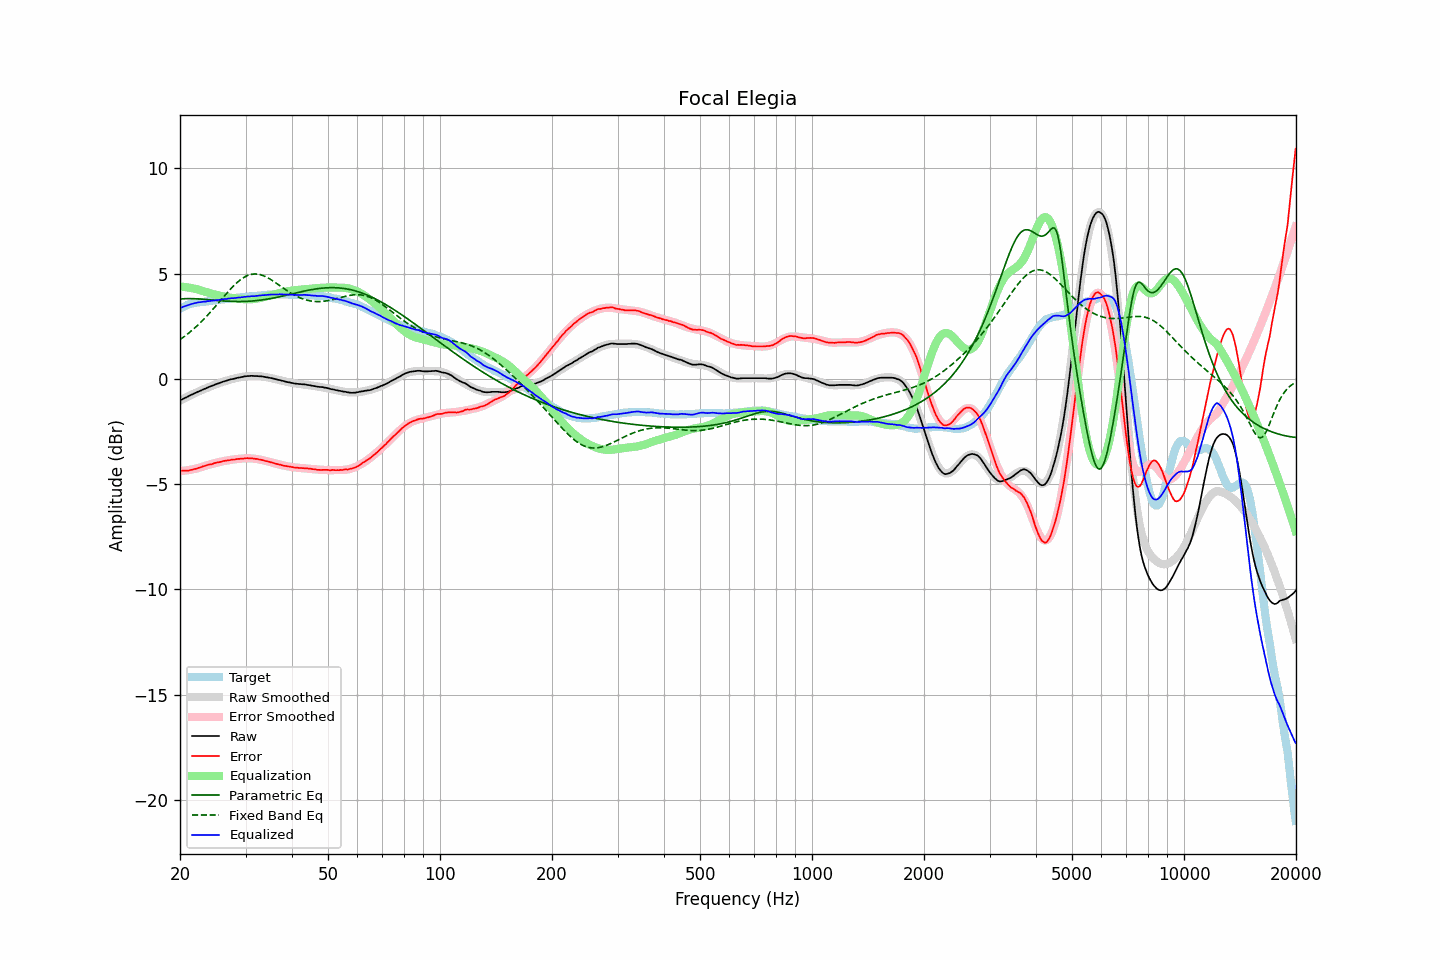

The table this chart was drawn from, first rows:
frequency, raw, error, smoothed, error_smoothed, equalization, parametric_eq, fixed_band_eq, equalized_raw, equalized_smoothed, target
20.00, -1.03, -4.36, -1.03, -4.38, 4.38, 3.79, 1.86, 3.36, 3.36, 3.34
20.20, -0.99, -4.36, -0.99, -4.38, 4.38, 3.80, 1.92, 3.39, 3.39, 3.38
20.40, -0.95, -4.36, -0.95, -4.37, 4.37, 3.80, 1.97, 3.42, 3.42, 3.42
20.61, -0.91, -4.35, -0.91, -4.36, 4.36, 3.81, 2.03, 3.45, 3.45, 3.44
20.81, -0.88, -4.36, -0.87, -4.35, 4.35, 3.81, 2.09, 3.47, 3.48, 3.49
21.02, -0.84, -4.36, -0.84, -4.34, 4.34, 3.81, 2.15, 3.50, 3.50, 3.53
21.23, -0.80, -4.34, -0.80, -4.33, 4.33, 3.81, 2.21, 3.53, 3.53, 3.55
21.44, -0.76, -4.32, -0.76, -4.31, 4.31, 3.81, 2.27, 3.55, 3.55, 3.57
21.66, -0.73, -4.31, -0.73, -4.30, 4.30, 3.81, 2.34, 3.57, 3.57, 3.59
21.87, -0.69, -4.28, -0.69, -4.28, 4.28, 3.81, 2.40, 3.59, 3.59, 3.60
22.09, -0.66, -4.27, -0.66, -4.26, 4.26, 3.80, 2.47, 3.61, 3.61, 3.62
22.31, -0.62, -4.24, -0.62, -4.25, 4.25, 3.80, 2.54, 3.63, 3.62, 3.63
22.54, -0.59, -4.22, -0.59, -4.22, 4.22, 3.79, 2.62, 3.63, 3.64, 3.64
22.76, -0.56, -4.20, -0.55, -4.20, 4.20, 3.79, 2.69, 3.64, 3.65, 3.65
22.99, -0.52, -4.16, -0.52, -4.18, 4.18, 3.78, 2.77, 3.66, 3.66, 3.65
23.22, -0.49, -4.14, -0.49, -4.15, 4.15, 3.78, 2.85, 3.66, 3.66, 3.66
23.45, -0.46, -4.12, -0.45, -4.13, 4.13, 3.77, 2.93, 3.67, 3.67, 3.67
23.69, -0.42, -4.09, -0.42, -4.10, 4.10, 3.76, 3.01, 3.69, 3.68, 3.68
23.92, -0.39, -4.07, -0.39, -4.08, 4.08, 3.76, 3.09, 3.69, 3.69, 3.69
24.16, -0.36, -4.06, -0.36, -4.06, 4.06, 3.75, 3.18, 3.70, 3.70, 3.71
24.40, -0.33, -4.05, -0.33, -4.04, 4.04, 3.74, 3.26, 3.71, 3.71, 3.73
24.65, -0.30, -4.01, -0.30, -4.02, 4.02, 3.74, 3.35, 3.72, 3.72, 3.72
24.89, -0.27, -3.99, -0.27, -4.00, 4.00, 3.73, 3.44, 3.73, 3.73, 3.73
25.14, -0.24, -3.97, -0.24, -3.98, 3.98, 3.72, 3.53, 3.74, 3.74, 3.74
25.39, -0.22, -3.96, -0.21, -3.96, 3.96, 3.72, 3.61, 3.74, 3.75, 3.75
25.65, -0.19, -3.95, -0.19, -3.95, 3.95, 3.71, 3.70, 3.76, 3.76, 3.77
25.91, -0.16, -3.92, -0.16, -3.93, 3.93, 3.70, 3.79, 3.77, 3.77, 3.77
26.16, -0.13, -3.90, -0.13, -3.91, 3.91, 3.70, 3.88, 3.79, 3.78, 3.78
26.43, -0.11, -3.89, -0.11, -3.90, 3.90, 3.69, 3.97, 3.79, 3.79, 3.79
26.69, -0.09, -3.88, -0.09, -3.88, 3.88, 3.69, 4.06, 3.80, 3.80, 3.80
26.96, -0.06, -3.87, -0.06, -3.87, 3.87, 3.68, 4.14, 3.81, 3.81, 3.82
27.23, -0.04, -3.86, -0.04, -3.86, 3.86, 3.68, 4.23, 3.82, 3.82, 3.83
27.50, -0.02, -3.84, -0.02, -3.85, 3.85, 3.68, 4.31, 3.83, 3.82, 3.83
27.77, -0.01, -3.83, -0.00, -3.84, 3.84, 3.68, 4.39, 3.83, 3.83, 3.83
28.05, 0.01, -3.83, 0.02, -3.83, 3.83, 3.67, 4.47, 3.84, 3.84, 3.85
28.33, 0.03, -3.81, 0.04, -3.81, 3.81, 3.67, 4.54, 3.85, 3.85, 3.85
28.62, 0.05, -3.80, 0.05, -3.81, 3.81, 3.67, 4.61, 3.86, 3.86, 3.86
28.90, 0.06, -3.80, 0.07, -3.80, 3.80, 3.67, 4.67, 3.86, 3.87, 3.87
29.19, 0.08, -3.78, 0.08, -3.79, 3.79, 3.67, 4.73, 3.87, 3.87, 3.87
29.48, 0.09, -3.80, 0.10, -3.79, 3.79, 3.67, 4.78, 3.88, 3.88, 3.90
29.78, 0.11, -3.77, 0.11, -3.78, 3.78, 3.67, 4.83, 3.89, 3.89, 3.89
30.08, 0.12, -3.77, 0.12, -3.78, 3.78, 3.68, 4.87, 3.90, 3.89, 3.90
30.38, 0.13, -3.76, 0.12, -3.78, 3.78, 3.68, 4.91, 3.91, 3.90, 3.90
30.68, 0.13, -3.78, 0.13, -3.78, 3.78, 3.69, 4.93, 3.91, 3.91, 3.92
30.99, 0.14, -3.77, 0.14, -3.78, 3.78, 3.69, 4.96, 3.92, 3.92, 3.92
31.30, 0.14, -3.77, 0.14, -3.78, 3.78, 3.70, 4.97, 3.93, 3.92, 3.92
31.61, 0.13, -3.79, 0.14, -3.79, 3.79, 3.70, 4.98, 3.92, 3.93, 3.93
31.93, 0.13, -3.80, 0.13, -3.80, 3.80, 3.71, 4.98, 3.93, 3.94, 3.94
32.24, 0.13, -3.80, 0.13, -3.81, 3.81, 3.72, 4.97, 3.94, 3.94, 3.94
32.57, 0.12, -3.83, 0.13, -3.83, 3.83, 3.73, 4.96, 3.95, 3.95, 3.96
32.89, 0.12, -3.83, 0.12, -3.84, 3.84, 3.74, 4.95, 3.96, 3.96, 3.96
33.22, 0.11, -3.85, 0.11, -3.86, 3.86, 3.75, 4.92, 3.97, 3.97, 3.97
33.55, 0.10, -3.87, 0.10, -3.88, 3.88, 3.76, 4.89, 3.98, 3.97, 3.98
33.89, 0.08, -3.90, 0.09, -3.89, 3.89, 3.77, 4.86, 3.98, 3.98, 3.99
34.23, 0.07, -3.91, 0.07, -3.91, 3.91, 3.78, 4.82, 3.98, 3.99, 3.99
34.57, 0.06, -3.93, 0.06, -3.93, 3.93, 3.79, 4.78, 4.00, 3.99, 4.00
34.92, 0.04, -3.95, 0.04, -3.95, 3.95, 3.81, 4.74, 4.00, 4.00, 4.00
35.27, 0.03, -3.97, 0.03, -3.97, 3.97, 3.82, 4.69, 4.01, 4.00, 4.01
35.62, 0.01, -3.99, 0.01, -4.00, 4.00, 3.84, 4.64, 4.01, 4.01, 4.01
35.97, -0.01, -4.01, -0.01, -4.02, 4.02, 3.85, 4.59, 4.01, 4.01, 4.01
... 635 more rows
